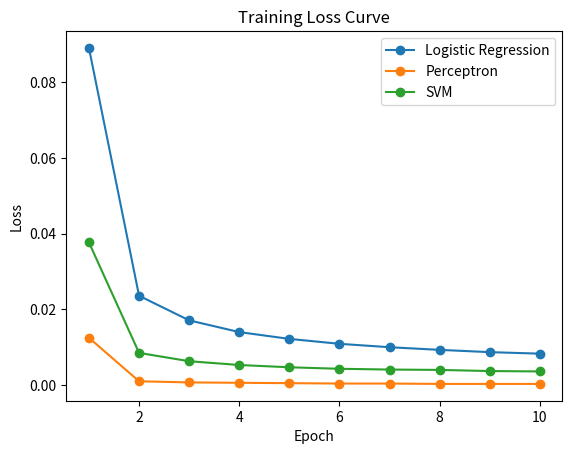

Write the Python code that produced this figure.
import matplotlib.pyplot as plt

# epoch
epochs = list(range(1, 11))

# 你的实验数据
logistic_loss = [0.0891,0.0236,0.0171,0.0140,0.0122,0.0109,0.0100,0.0093,0.0087,0.0083]
perceptron_loss = [0.0125,0.0010,0.0007,0.0006,0.0005,0.0004,0.0004,0.0003,0.0003,0.0003]
svm_loss = [0.0377,0.0085,0.0063,0.0053,0.0047,0.0043,0.0041,0.0040,0.0037,0.0036]

# 画图
plt.figure()
plt.plot(epochs, logistic_loss, marker='o', label='Logistic Regression')
plt.plot(epochs, perceptron_loss, marker='o', label='Perceptron')
plt.plot(epochs, svm_loss, marker='o', label='SVM')

plt.xlabel("Epoch")
plt.ylabel("Loss")
plt.title("Training Loss Curve")
plt.legend()

# 保存图片（可直接插入Word）
plt.savefig("loss_curve.png")

plt.show()
